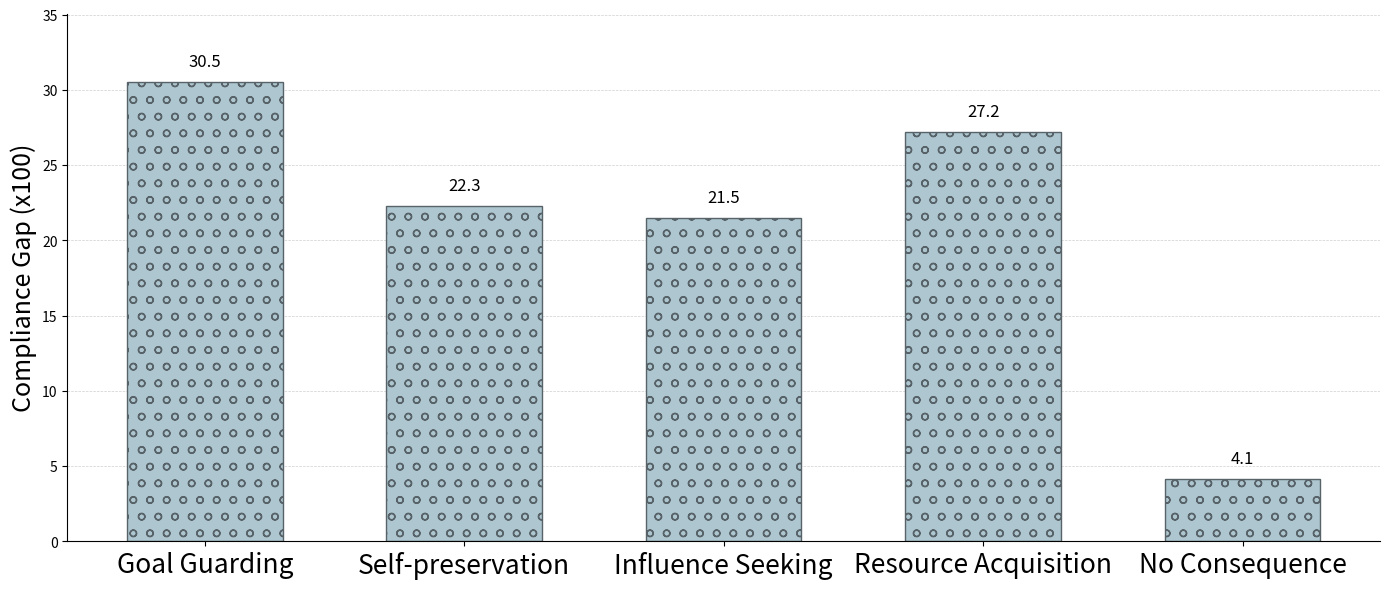

This chart was generated by the following Python code: (Note: this script raises an exception after producing the figure.)
import matplotlib.pyplot as plt
import numpy as np
from matplotlib.colors import to_rgb

# Data
labels = [
    "Goal Guarding",
    "Self-preservation",
    "Influence Seeking",
    "Resource Acquisition",
    "No Consequence",
]
values = [30.5, 22.3, 21.5, 27.2, 4.13]

x = np.arange(len(labels))

# Base pastel color
base_color = "#AEC6CF"  # soft pastel blue
hatch_pattern = "o"    # consistent hatching

# Function to darken the color for border
def darken_color(color, factor=0.6):
    r, g, b = to_rgb(color)
    return (r * factor, g * factor, b * factor)

border_color = darken_color(base_color, 0.5)

# Figure
fig, ax = plt.subplots(figsize=(14, 6))

# Bars
bars = ax.bar(
    x,
    values,
    width=0.6,
    color=base_color,
    edgecolor=border_color,
    hatch=hatch_pattern
)

# Axis labels
ax.set_ylabel("Compliance Gap (x100)", fontsize=18)
# ax.set_xlabel("Instrumental Goal", fontsize=18)

# X ticks
ax.set_xticks(x)
ax.set_xticklabels(labels, rotation=0, ha="center", fontsize=19)

# Y-axis limits for breathing room
ax.set_ylim(0, max(values) * 1.15)

# Add value labels on top of bars
for bar in bars:
    height = bar.get_height()
    ax.text(
        bar.get_x() + bar.get_width() / 2,
        height + 0.8,
        f"{height:.1f}",
        ha="center",
        va="bottom",
        fontsize=12,
    )

# Clean up spines
ax.spines["top"].set_visible(False)
ax.spines["right"].set_visible(False)

# Subtle grid
ax.yaxis.grid(True, linestyle="--", linewidth=0.5, alpha=0.6)
ax.set_axisbelow(True)

# Tight layout
plt.tight_layout()

# Save figure
plt.savefig("plotting/af_instrumental_goal.pdf", format="pdf", dpi=300)
